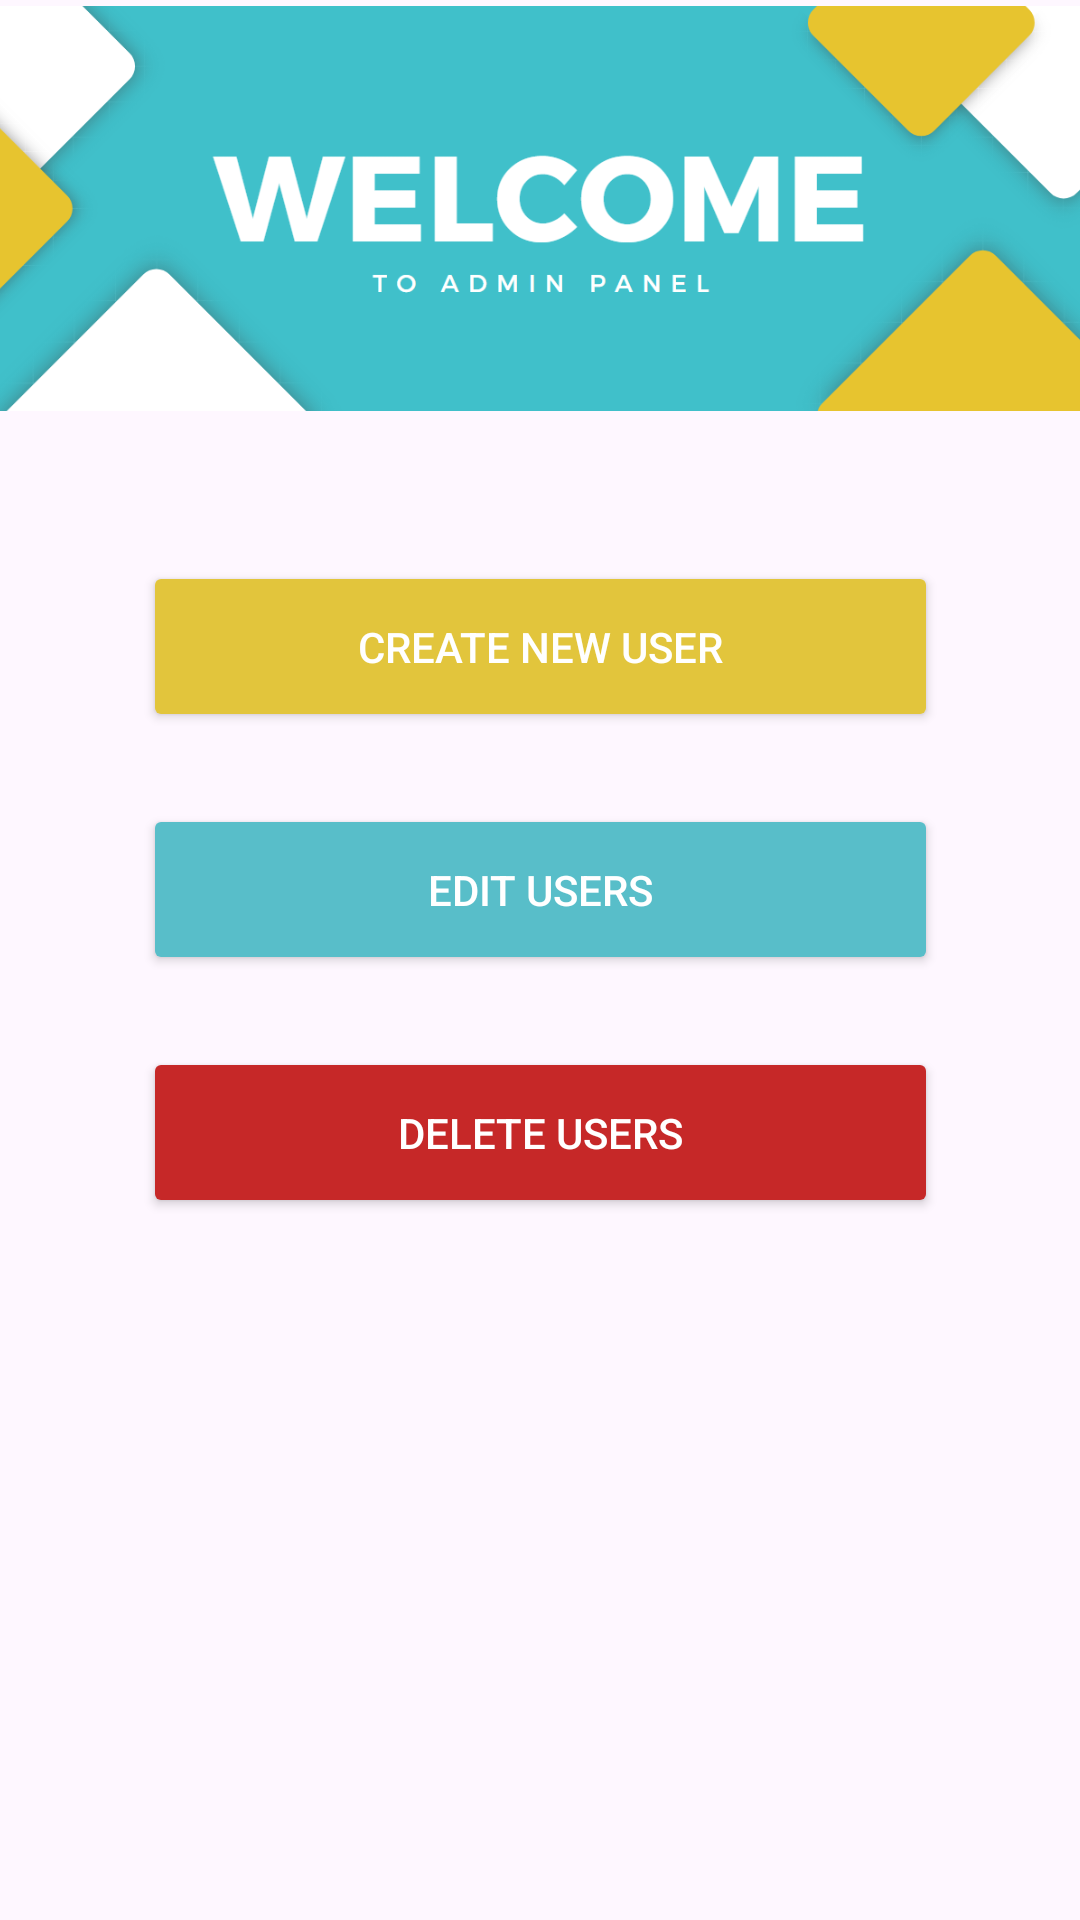

The Android layout XML behind this screen, and the referenced resources:
<!-- AndroidManifest.xml: application theme Theme.LingoCraftClient -->
<!-- res/layout/activity_admin_view.xml -->
<?xml version="1.0" encoding="utf-8"?>
<androidx.constraintlayout.widget.ConstraintLayout xmlns:android="http://schemas.android.com/apk/res/android"
    xmlns:app="http://schemas.android.com/apk/res-auto"
    xmlns:tools="http://schemas.android.com/tools"
    android:id="@+id/main"
    android:layout_width="match_parent"
    android:layout_height="match_parent"
    tools:context=".AdminViewActivity">

    <androidx.constraintlayout.widget.ConstraintLayout
        android:id="@+id/constraintLayout"
        android:layout_width="match_parent"
        android:layout_height="wrap_content"
        app:layout_constraintEnd_toEndOf="parent"
        app:layout_constraintStart_toStartOf="parent"
        app:layout_constraintTop_toTopOf="parent">

        <ImageView
            android:id="@+id/imageView"
            android:layout_width="408dp"
            android:layout_height="139dp"
            app:layout_constraintEnd_toEndOf="parent"
            app:layout_constraintStart_toStartOf="parent"
            app:layout_constraintTop_toTopOf="parent"
            app:srcCompat="@drawable/admin_title_img" />
    </androidx.constraintlayout.widget.ConstraintLayout>

    <androidx.constraintlayout.widget.ConstraintLayout
        android:layout_width="match_parent"
        android:layout_height="wrap_content"
        app:layout_constraintEnd_toEndOf="parent"
        app:layout_constraintStart_toStartOf="parent"
        app:layout_constraintTop_toBottomOf="@+id/constraintLayout">

        <androidx.appcompat.widget.AppCompatButton
            android:id="@+id/create_new_user_btn"
            android:layout_width="265dp"
            android:layout_height="57dp"
            android:layout_marginTop="48dp"
            android:backgroundTint="#E2C53C"
            android:text="Create New User"
            android:textColor="#FFFFFF"
            app:layout_constraintEnd_toEndOf="parent"
            app:layout_constraintStart_toStartOf="parent"
            app:layout_constraintTop_toTopOf="parent" />

        <androidx.appcompat.widget.AppCompatButton
            android:id="@+id/edit_users"
            android:layout_width="265dp"
            android:layout_height="57dp"
            android:layout_marginTop="24dp"
            android:backgroundTint="#58BEC9"
            android:text="Edit Users"
            android:textColor="#FFFFFF"
            app:layout_constraintEnd_toEndOf="parent"
            app:layout_constraintStart_toStartOf="parent"
            app:layout_constraintTop_toBottomOf="@+id/create_new_user_btn" />

        <androidx.appcompat.widget.AppCompatButton
            android:id="@+id/delete_users"
            android:layout_width="265dp"
            android:layout_height="57dp"
            android:layout_marginTop="24dp"
            android:backgroundTint="#C62828"
            android:text="Delete Users"
            android:textColor="#FFFFFF"
            app:layout_constraintEnd_toEndOf="parent"
            app:layout_constraintStart_toStartOf="parent"
            app:layout_constraintTop_toBottomOf="@+id/edit_users" />

    </androidx.constraintlayout.widget.ConstraintLayout>

</androidx.constraintlayout.widget.ConstraintLayout>
<!-- resources referenced by this layout -->
<resources>
  <!-- drawable admin_title_img: png bitmap (drawable, 79317 bytes) -->
  <style name="Theme.LingoCraftClient" parent="Base.Theme.LingoCraftClient" />
  <style name="Base.Theme.LingoCraftClient" parent="Theme.Material3.DayNight.NoActionBar">
          
          
      </style>
</resources>
